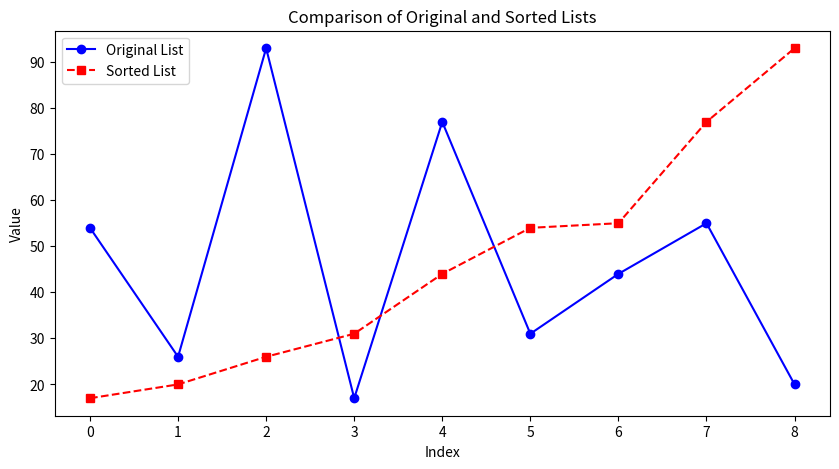

Recreate this plot in Python.
def ASSIGNMENT(new_list, i, old_list, j):
    new_list[i] = old_list[j]


def mergeSort(list_to_sort_by_merge):
    if (
        len(list_to_sort_by_merge) > 1
        and not len(list_to_sort_by_merge) < 1
        and len(list_to_sort_by_merge) != 0
    ):
        mid = len(list_to_sort_by_merge) // 2
        left = list_to_sort_by_merge[:mid]
        right = list_to_sort_by_merge[mid:]

        mergeSort(left)
        mergeSort(right)

        l = 0
        r = 0
        i = 0

        while l < len(left) and r < len(right):
            if left[l] <= right[r]:
                ASSIGNMENT(new_list=list_to_sort_by_merge, i=i, old_list=left, j=l)
                l += 1
            else:
                ASSIGNMENT(new_list=list_to_sort_by_merge, i=i, old_list=right, j=r)
                r += 1
            i += 1

        while l < len(left):
            list_to_sort_by_merge[i] = left[l]
            l += 1
            i += 1

        while r < len(right):
            list_to_sort_by_merge[i] = right[r]
            r += 1
            i += 1

import matplotlib.pyplot as plt

my_list = [54, 26, 93, 17, 77, 31, 44, 55, 20]
sort_list = my_list.copy()
mergeSort(sort_list)

plt.figure(figsize=(10, 5))

plt.plot(my_list, label='Original List', marker='o', color='blue', linestyle='-')
plt.plot(sort_list, label='Sorted List', marker='s', color='red', linestyle='--')

plt.title('Comparison of Original and Sorted Lists')
plt.xlabel('Index')
plt.ylabel('Value')
plt.legend()

plt.show()
